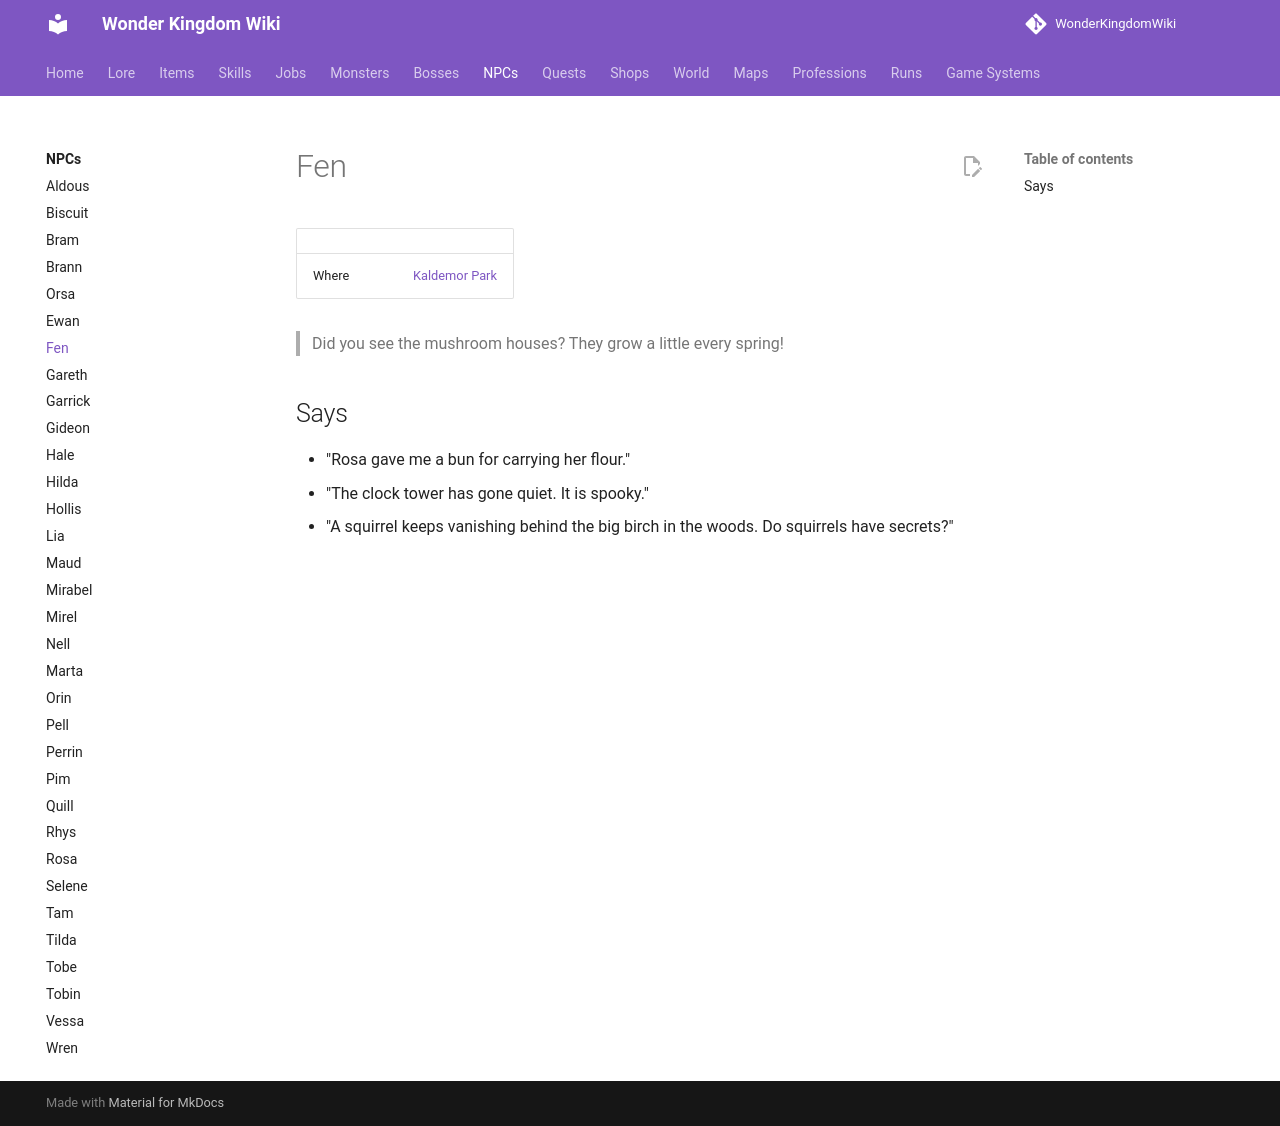

repository: alonohana627/WonderKingdomWiki · page: pr-preview/pr-4/npcs/fen/index.html · generator: mkdocs

<!-- Generated by tools/generate.py from GameLib. Do not edit: changes are overwritten. -->

# Fen

|  |  |
|---|---|
| Town | [Kaldemor](../towns/kaldemor.md) |
| Where | [Mushroom Park](../maps/kaldemor_park.md) |
| Story | [Fen in the lore](../lore/people/kaldemor/fen.md) |

> Did you see the mushroom houses? They grow a little every spring!

## Says

- "Rosa gave me a bun for carrying her flour."
- "The clock tower has gone quiet. It is spooky."
- "A squirrel keeps vanishing behind the big birch in the woods. Do squirrels have secrets?"
